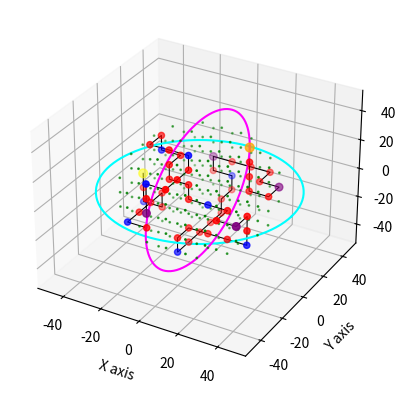

Source code (Python):
import numpy as np
import random
import heapq
import matplotlib.pyplot as plt

# Define the Node class with the new 'start' and 'end' properties
class Node:
    def __init__(self, x, y, z, occupied=False):
        self.x = x
        self.y = y
        self.z = z
        self.occupied = occupied
        self.waypoint = False  # Waypoint property
        self.start = False  # Start property
        self.end = False  # End property
        self.mounting = False  # Mounting property
        self.parent = None  # For path reconstruction
        self.g = float('inf')  # Cost from start to this node
        self.h = 0  # Heuristic cost to goal
        self.f = float('inf')  # Total cost

    def __repr__(self):
        return (f"Node(x={self.x}, y={self.y}, z={self.z}, "
                f"occupied={self.occupied}, waypoint={self.waypoint}, start={self.start}, end={self.end})")

    def __lt__(self, other):
        return self.f < other.f  # For priority queue (heapq)


class Puzzle:
    def __init__(self, diameter, shell_thickness, node_size, seed):
        self.diameter = diameter
        self.shell_thickness = shell_thickness
        self.node_size = node_size
        self.seed = seed

        # Calculate inner radius and effective radius
        self.inner_radius = (self.diameter / 2) - self.shell_thickness
        cube_half_diagonal = (self.node_size * np.sqrt(3)) / 2
        self.effective_radius = self.inner_radius - cube_half_diagonal

        # Initialize the nodes and node dictionary
        self.nodes = []
        self.node_dict = {}
        self.generate_nodes()

    def generate_nodes(self):
        # Generate nodes within the sphere centered at (0, 0, 0)
        nodes = []
        node_size = self.node_size
        effective_radius = self.effective_radius

        # Number of cubes along one axis
        num_cubes_along_axis = int(np.floor(2 * effective_radius / node_size))
        # Adjust num_cubes_along_axis to be odd
        if num_cubes_along_axis % 2 == 0:
            num_cubes_along_axis += 1

        # Start position to center the cubes
        start_pos = -(num_cubes_along_axis // 2) * node_size

        x_values = [start_pos + i * node_size for i in range(num_cubes_along_axis)]
        y_values = x_values
        z_values = x_values

        for x in x_values:
            for y in y_values:
                for z in z_values:
                    distance = np.sqrt(x ** 2 + y ** 2 + z ** 2)
                    if distance <= effective_radius:
                        node = Node(x, y, z)
                        nodes.append(node)

        self.nodes = nodes
        self.node_dict = {(node.x, node.y, node.z): node for node in self.nodes}

    # Method to define "mounting" waypoints along the circumference and select home
    def define_mounting_waypoints(self):
        random.seed(self.seed)

        # Determine the number of mounting waypoints (between 2 and 4)
        num_mounting_waypoints = random.randint(3, 5)

        # Get the outer radius at Z = 0
        outer_radius = self.inner_radius

        # Calculate the angle between waypoints
        angle_increment = 2 * np.pi / num_mounting_waypoints

        mounting_nodes = []

        for i in range(num_mounting_waypoints):
            angle = i * angle_increment + np.pi  # Start from angle π (180 degrees)

            # Calculate the (x, y) coordinates for this mounting node
            x = outer_radius * np.cos(angle)
            y = outer_radius * np.sin(angle)

            # Find the nearest unoccupied node at Z = 0
            nearest_node = min(
                (node for node in self.nodes if node.z == 0 and not node.occupied and node not in mounting_nodes),
                key=lambda node: np.sqrt((node.x - x) ** 2 + (node.y - y) ** 2)
            )
            nearest_node.mounting = True
            nearest_node.waypoint = True  # Mark as a waypoint to include in pathfinding

            # Set the 'start' property to True for the first mounting waypoint
            if i == 0:
                nearest_node.start = True

            mounting_nodes.append(nearest_node)

        print(f"Defined {len(mounting_nodes)} mounting waypoints: {mounting_nodes}")
        return mounting_nodes

    def randomly_occupy_nodes(self, min_percentage=0, max_percentage=0):
        # Fill puzzle with obstacles for route
        random.seed(self.seed)

        percentage_to_occupy = random.randint(min_percentage, max_percentage)
        print(f"Percentage to occupy: {percentage_to_occupy}%")

        num_cubes_to_occupy = int(len(self.nodes) * (percentage_to_occupy / 100))

        print(f"Number of nodes to occupy: {num_cubes_to_occupy}")
        print(f"Total number of nodes: {len(self.nodes)}")

        occupied_nodes = random.sample(self.nodes, num_cubes_to_occupy)
        for node in occupied_nodes:
            node.occupied = True

    def randomly_select_waypoints(self, num_waypoints=5, num_candidates=10):
        # Select unoccupied nodes
        unoccupied_nodes = [node for node in self.nodes if not node.occupied]
        if len(unoccupied_nodes) < num_waypoints:
            num_waypoints = len(unoccupied_nodes)
            print(f"Reduced number of waypoints to {num_waypoints} due to limited unoccupied nodes.")

        random.seed(self.seed)
        np.random.seed(self.seed)

        waypoints = []
        for _ in range(num_waypoints):
            # Generate candidates
            candidates = random.sample(unoccupied_nodes, min(num_candidates, len(unoccupied_nodes)))

            # Evaluate each candidate
            best_candidate = None
            max_min_dist = -1
            for candidate in candidates:
                candidate_pos = np.array([candidate.x, candidate.y, candidate.z])

                if not waypoints:
                    # If no waypoints yet, any candidate is acceptable
                    min_dist = float('inf')
                else:
                    # Compute distances to existing waypoints
                    dists = [
                        np.linalg.norm(candidate_pos - np.array([wp.x, wp.y, wp.z]))
                        for wp in waypoints
                    ]
                    min_dist = min(dists)

                # Select candidate with maximum minimum distance
                if min_dist > max_min_dist:
                    max_min_dist = min_dist
                    best_candidate = candidate

            # Mark the best candidate as a waypoint
            best_candidate.waypoint = True
            waypoints.append(best_candidate)
            unoccupied_nodes.remove(best_candidate)

        print(f"Selected {num_waypoints} waypoints using Mitchell's Best-Candidate Algorithm.")

    def reset_nodes(self):
        for node in self.nodes:
            node.g = float('inf')
            node.h = 0
            node.f = float('inf')
            node.parent = None

    def get_neighbors(self, node):
        neighbors = []
        node_size = self.node_size
        directions = [
            (node_size, 0, 0), (-node_size, 0, 0),
            (0, node_size, 0), (0, -node_size, 0),
            (0, 0, node_size), (0, 0, -node_size)
        ]
        for dx, dy, dz in directions:
            neighbor_coords = (node.x + dx, node.y + dy, node.z + dz)
            neighbor = self.node_dict.get(neighbor_coords)
            if neighbor and not neighbor.occupied:
                neighbors.append(neighbor)
        return neighbors

    def manhattan_distance(self, node_a, node_b):
        return (abs(node_a.x - node_b.x) +
                abs(node_a.y - node_b.y) +
                abs(node_a.z - node_b.z))

    def a_star(self, start_node, goal_node):
        open_set = []
        heapq.heappush(open_set, (start_node.f, start_node))
        closed_set = set()

        start_node.g = 0
        start_node.h = self.manhattan_distance(start_node, goal_node)
        start_node.f = start_node.h

        while open_set:
            current_f, current_node = heapq.heappop(open_set)
            if current_node == goal_node:
                return self.reconstruct_path(current_node)

            closed_set.add(current_node)

            for neighbor in self.get_neighbors(current_node):
                if neighbor in closed_set:
                    continue

                tentative_g = current_node.g + self.node_size

                if tentative_g < neighbor.g:
                    neighbor.parent = current_node
                    neighbor.g = tentative_g
                    neighbor.h = self.manhattan_distance(neighbor, goal_node)
                    neighbor.f = neighbor.g + neighbor.h

                    in_open_set = any(neighbor == item[1] for item in open_set)
                    if not in_open_set:
                        heapq.heappush(open_set, (neighbor.f, neighbor))

        return None  # Path not found

    def reconstruct_path(self, current_node):
        path = []
        while current_node:
            path.append(current_node)
            current_node = current_node.parent
        path.reverse()
        return path

    def occupy_path(self, path):
        for node in path:
            node.occupied = True
            node.g = float('inf')
            node.h = 0
            node.f = float('inf')
            node.parent = None

    def euclidean_distance(self, node_a, node_b):
        return np.sqrt((node_a.x - node_b.x) ** 2 +
                       (node_a.y - node_b.y) ** 2 +
                       (node_a.z - node_b.z) ** 2)

    def find_nearest_waypoint(self, current_node, unvisited_waypoints):
        # Sort unvisited waypoints by Euclidean distance
        unvisited_waypoints.sort(key=lambda node: self.euclidean_distance(current_node, node))
        for waypoint in unvisited_waypoints:
            self.reset_nodes()
            path = self.a_star(current_node, waypoint)
            if path:
                return waypoint, path
        return None, None

    def connect_waypoints(self):
        waypoints = [node for node in self.nodes if node.waypoint]
        if not waypoints:
            print("No waypoints to connect.")
            return []

        # Ensure the start node is the first node in the route
        start_node = next((node for node in self.nodes if node.start), None)
        if start_node:
            current_node = start_node
            waypoints.remove(start_node)  # Remove start node from waypoints if present
        else:
            # If no start node is set, use the first waypoint
            current_node = waypoints.pop(0)

        total_path = []

        first_iteration = True  # Flag to handle the first path differently

        while waypoints:
            next_waypoint, path = self.find_nearest_waypoint(current_node, waypoints)
            if next_waypoint and path:
                self.occupy_path(path)
                if first_iteration:
                    total_path.extend(path)
                    first_iteration = False
                else:
                    # Skip the first node to prevent duplication
                    total_path.extend(path[1:])
                waypoints.remove(next_waypoint)
                current_node = next_waypoint
            else:
                print("No more reachable waypoints.")
                break

        # Set the last node in the path as the end node
        if total_path:
            end_node = total_path[-1]
            end_node.end = True
            print(f"End node set at: {end_node}")

        # Print the path
        print("pts =", [(node.x, node.y, node.z) for node in total_path])

        return total_path

    # Method to set the start node at z=0, y=0, and lowest possible x
    def set_start_node(self):
        # Filter nodes where z=0 and y=0
        potential_start_nodes = [node for node in self.nodes if node.z == 0 and node.y == 0 and not node.occupied]

        # Check if any valid nodes exist at z=0 and y=0
        if not potential_start_nodes:
            print("No valid nodes available at z=0, y=0.")
            return None

        # Find the node with the lowest x-coordinate
        start_node = min(potential_start_nodes, key=lambda node: node.x)

        # Mark this node as the start node
        start_node.start = True
        start_node.waypoint = True  # It's also a waypoint

        print(f"Start node set at: {start_node}")
        return start_node

    # Visualize method
    def visualize_nodes_and_paths(self, total_path):
        fig = plt.figure()
        ax = fig.add_subplot(111, projection='3d')

        # Plot all nodes
        xs = [node.x for node in self.nodes]
        ys = [node.y for node in self.nodes]
        zs = [node.z for node in self.nodes]

        # Determine colors and sized based on node properties
        colors = []
        sizes = []
        for node in self.nodes:
            if node.start:
                colors.append('yellow')  # Start node
                sizes.append(40)
            elif node.end:
                colors.append('orange')  # End node
                sizes.append(40)
            elif node.mounting:
                colors.append('purple')  # Mounting nodes
                sizes.append(30)
            elif node.waypoint:
                colors.append('blue')  # Waypoints
                sizes.append(20)
            elif node.occupied:
                colors.append('red')  # Occupied nodes
                sizes.append(20)
            else:
                colors.append('green')  # Unoccupied nodes
                sizes.append(1)  # Smaller size for unoccupied nodes

        ax.scatter(xs, ys, zs, c=colors, marker='o', s=sizes)

        # Plot the path
        if total_path:
            path_xs = [node.x for node in total_path]
            path_ys = [node.y for node in total_path]
            path_zs = [node.z for node in total_path]
            ax.plot(path_xs, path_ys, path_zs, color='black', linewidth=0.75)

        # Plot the inner circle in the XY plane (z = 0)
        theta = np.linspace(0, 2 * np.pi, 100)
        x_circle_xy = self.inner_radius * np.cos(theta)
        y_circle_xy = self.inner_radius * np.sin(theta)
        z_circle_xy = np.zeros_like(theta)
        ax.plot(x_circle_xy, y_circle_xy, z_circle_xy, color='cyan', label='Inner Circle (XY plane)')

        # Plot the inner circle in the ZY plane (x = 0)
        y_circle_zy = self.inner_radius * np.cos(theta)
        z_circle_zy = self.inner_radius * np.sin(theta)
        x_circle_zy = np.zeros_like(theta)
        ax.plot(x_circle_zy, y_circle_zy, z_circle_zy, color='magenta', label='Inner Circle (ZY plane)')

        # Set axis labels
        ax.set_xlabel('X axis')
        ax.set_ylabel('Y axis')
        ax.set_zlabel('Z axis')

        plt.show()


if __name__ == "__main__":
    diameter = 100  # Diameter of the sphere in mm
    shell_thickness = 3  # Thickness of the shell in mm
    node_size = 10  # Node size in mm
    seed = 42  # Random seed

    # Create a Puzzle instance
    puzzle = Puzzle(diameter=diameter, shell_thickness=shell_thickness, node_size=node_size, seed=seed)

    # Define mounting waypoints and home
    mounting_nodes = puzzle.define_mounting_waypoints()

    # Randomly occupy nodes within the sphere as obstacles
    puzzle.randomly_occupy_nodes(min_percentage=0, max_percentage=0)

    # Randomly select waypoints
    puzzle.randomly_select_waypoints(num_waypoints=10)

    # Reset the nodes before pathfinding
    puzzle.reset_nodes()

    # Connect the waypoints
    total_path = puzzle.connect_waypoints()

    if total_path:
        print(f"Total path length: {len(total_path)}")
        # Visualize the nodes and the path
        puzzle.visualize_nodes_and_paths(total_path)
    else:
        print("No path could be constructed to connect all waypoints.")
